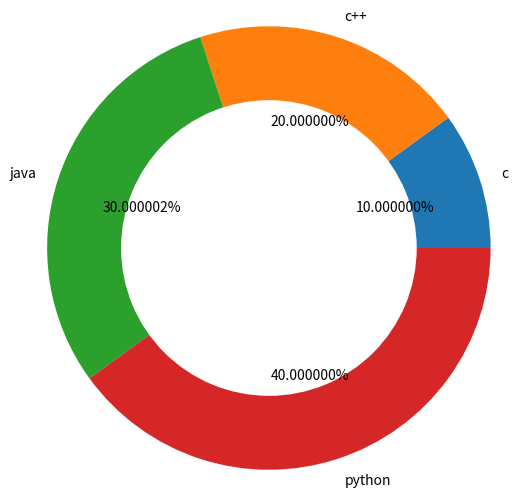

Generate this figure with matplotlib:
import matplotlib.pyplot as plt
x=[10, 20, 30, 40]
y=[34, 40, 10, 46]
y1=['c', 'c++', 'java', 'python']

plt.pie(x, labels=y1, radius=1.5, autopct="%f%%")
plt.pie([1], colors='white')
plt.show()